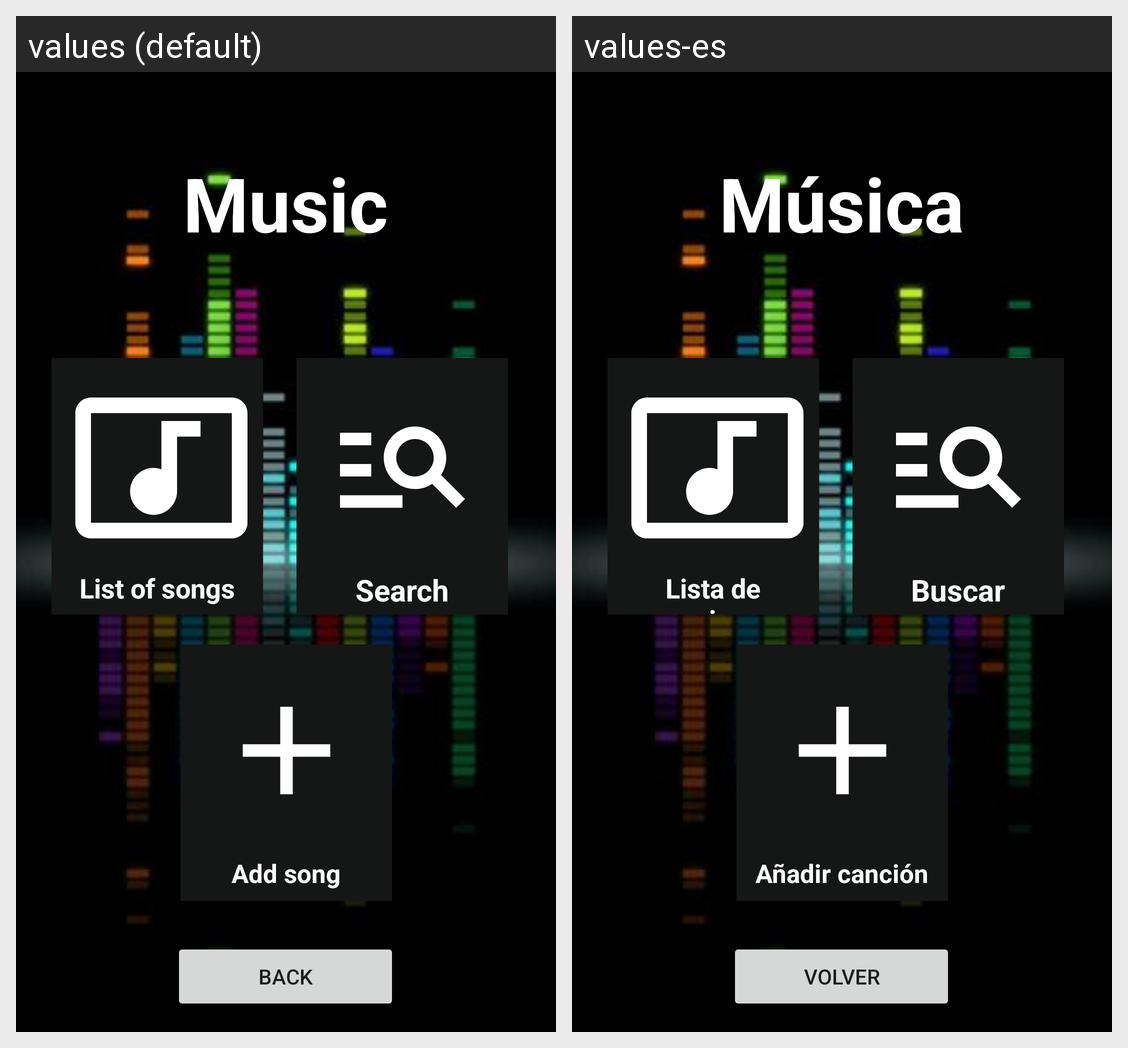

Here is an Android app screen in its default locale and in the app's own translations. Write out the translated-string differences for the strings that appear on this screen.
Android screen res/layout/activity_bbdd.xml rendered under 2 locales, left to right: values (default), values-es. Device: Nexus 5 (rendered at 1080×1920; each locale shown at half size, 540×960, under a caption strip naming it); theme Theme.PACDesarrolloM08.
Strings drawn on this screen, with the default value and each locale's value (text and hints the layout hard-codes, and strings that could not be matched under every locale, appear in the picture but are not listed):

Lista_canciones
  values: List of songs
  values-es: Lista de canciones

add_cancion
  values: Add song
  values-es: Añadir canción

Buscar
  values: Search
  values-es: Buscar

titulo_musica
  values: Music
  values-es: Música

volver
  values: Back
  values-es: Volver
